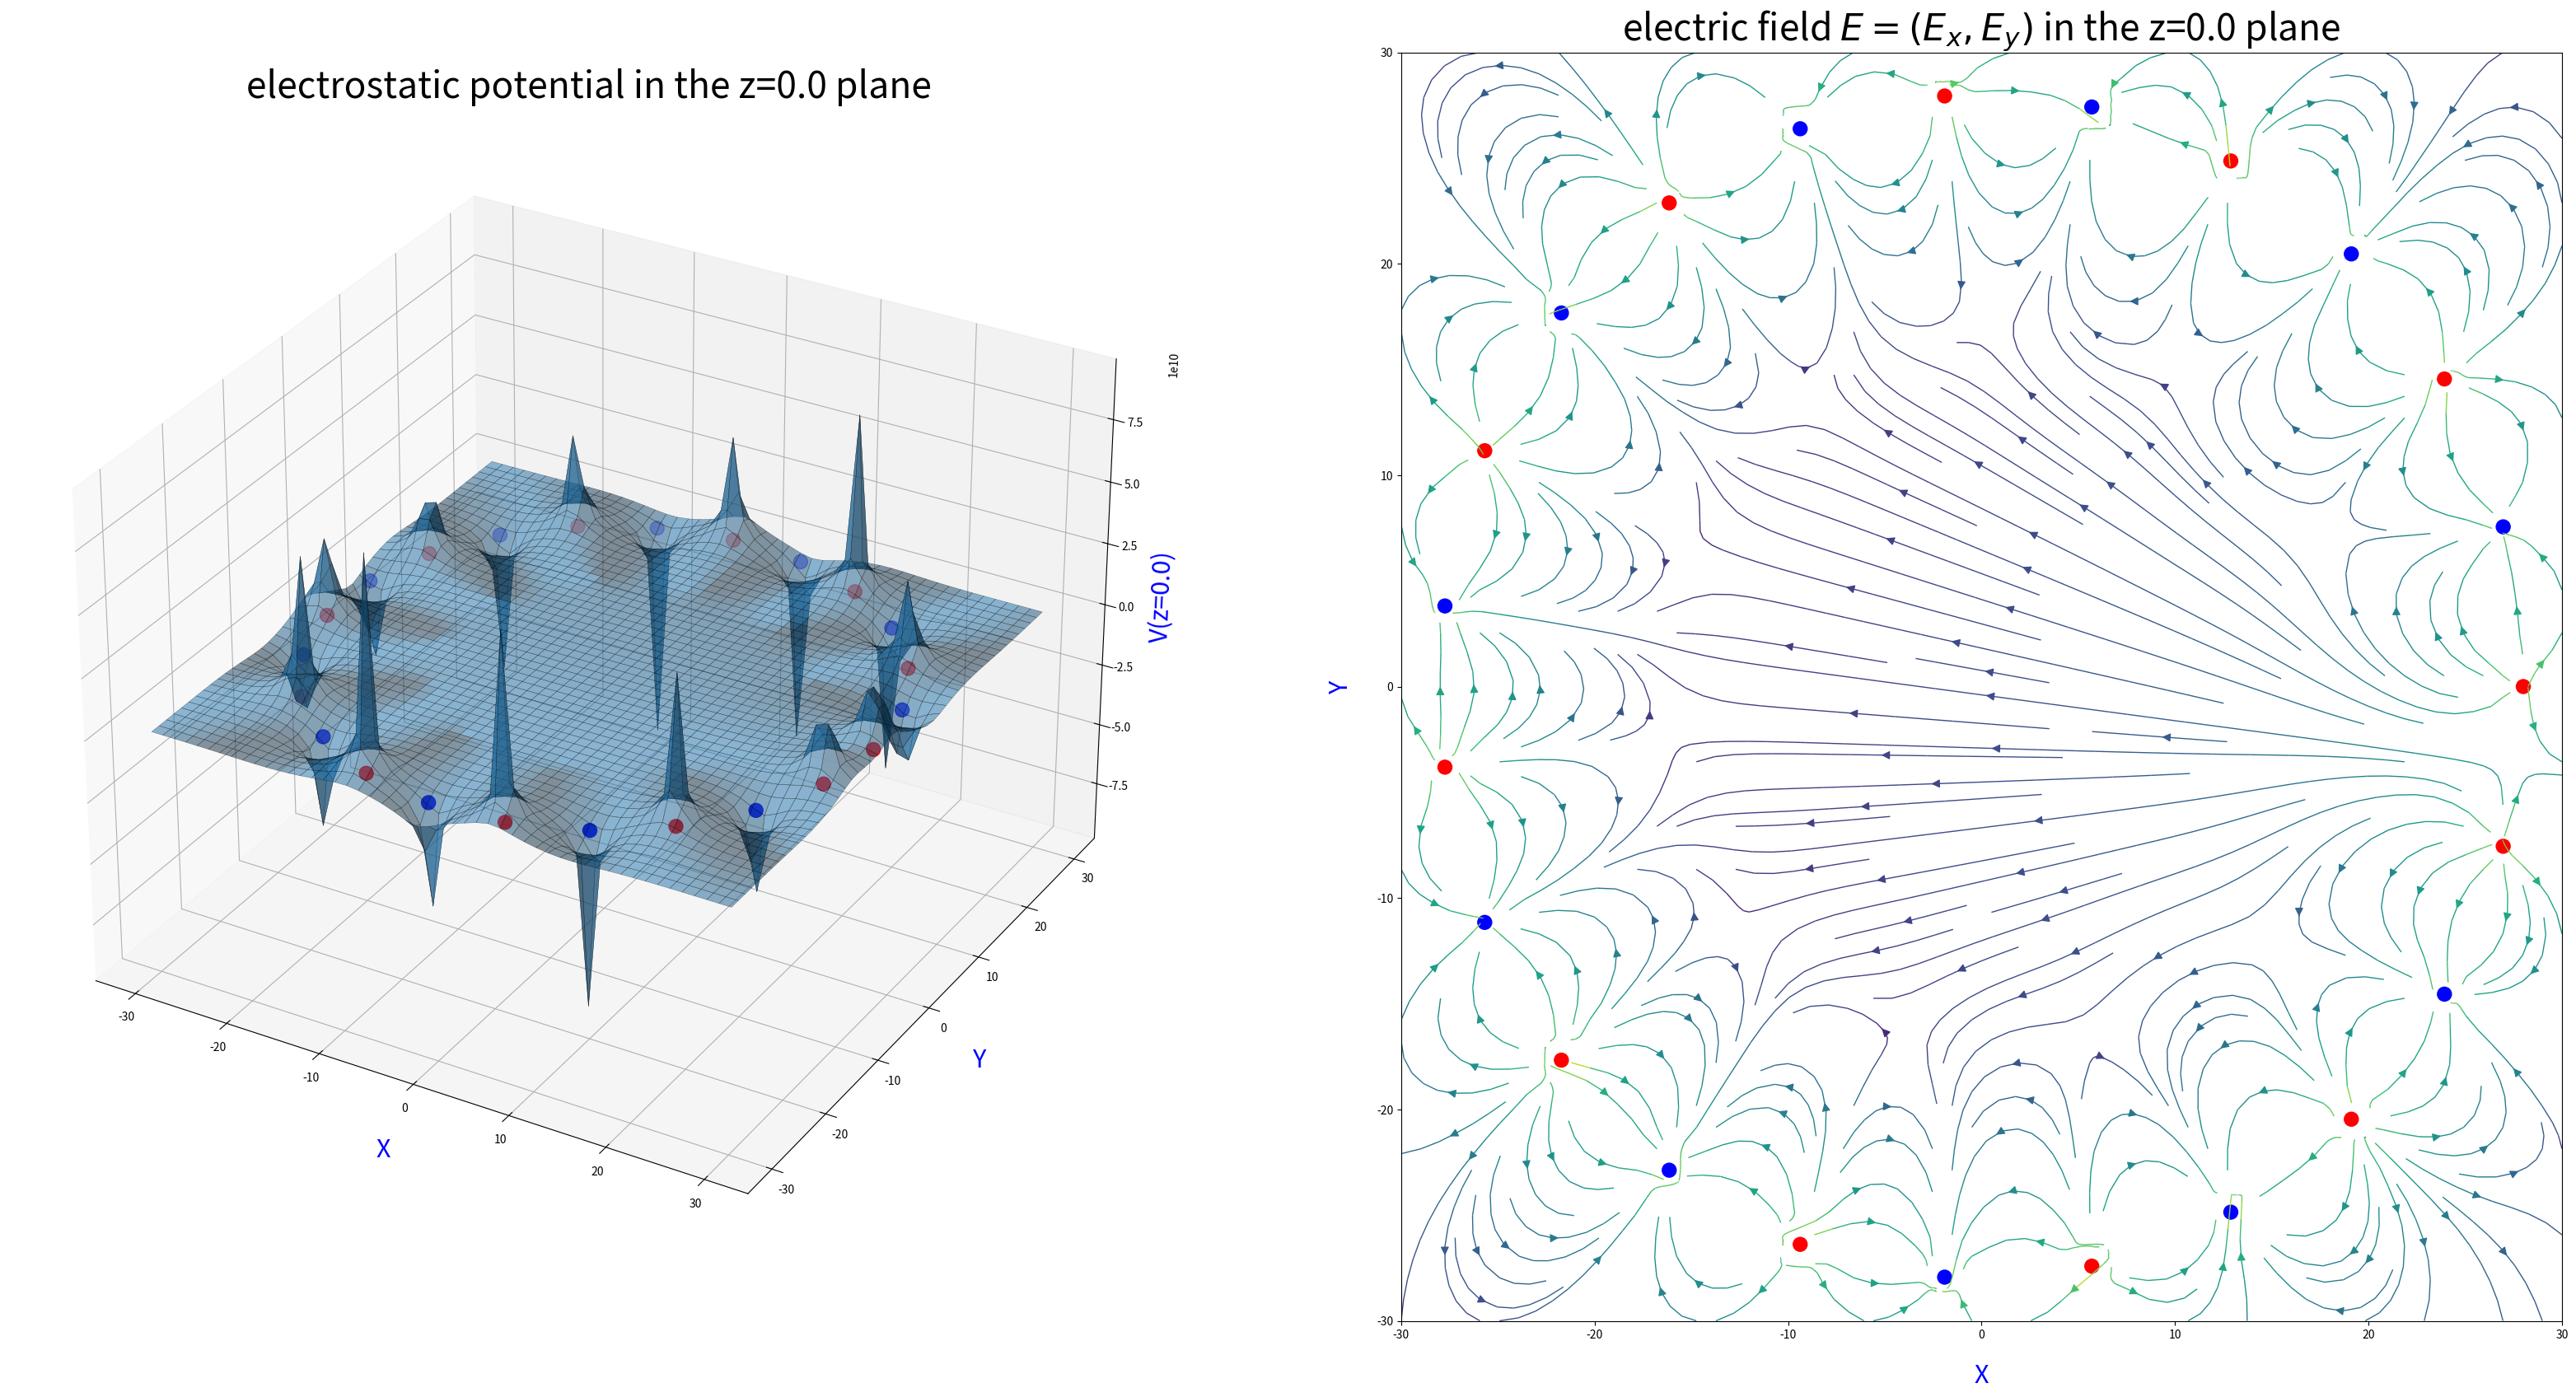

The script that saved this image:
import matplotlib.pyplot as plt
import numpy as np
'''
define numerical values of physical constants
kc:type real:units [Nm^2/C^2]:phys Coulomb constant 1/(4pie0)
'''
kc = 8.99 * 10**9


class charge:

    def __init__(self, q, pos):
        self.q = q
        self.pos = pos


def v_point(q, a, rx, ry, rz=0):
    """Return the electric Coulomb potential at a point in space due to a point charge.

    input:
    q : type real : units [C] : phys charge
    a : type list : units [m,m,m] : phys position of the charge
    rx, ry, rz : type real : units [m] : phys position where the potential is calculated
    """
    return kc * q / np.sqrt((rx - a[0])**2 + (ry - a[1])**2 + (rz - a[2])**2)

def e_point_xy(q, a, rx, ry):
    """Return the electric field at any point on the XY plane due to a point charge.
    input:
    q : type real : units [C] : phys charge
    a : type list : units [m,m,m] : phys position of the charge
    rx, ry: type real : units [m] : phys position where the field is calculated
    """
    r = np.sqrt((rx - a[0])**2 + (ry - a[1])**2)
    ex = (kc * q * (rx - a[0])) / r**3 #if r != 0 else 0
    ey = (kc * q * (ry - a[1])) / r**3 #if r != 0 else 0
    return np.array([ex, ey])

def e_pointsum(x, y, charges=[charge(-1, [0, 0, 0])]):
    """Return the x and y components of the total electric field at some point on the XY plane
    input:
    charges:type list<charge>:units [C,m,m]:phys defines the object as a set of point charges
    x,y    :type real,real   :units [m]    :phys cartesian coordinates in space
    """
    Ex, Ey = 0, 0
    for C in charges:
        E = e_point_xy(C.q, C.pos, x, y)
        Ex += E[0]
        Ey += E[1]
    return np.array([Ex, Ey])

def v_pointsum(x, y, z=0, charges=[charge(-1, [0, 0, 0])]):
    """Return the total potential

    input:
    charges:type list<charge>:units [C,m,m]:phys defines the object as a set of point charges
    x,y    :type real,real   :units [m]    :phys cartesian coordinates in space

    output:
    vtot   :type real        :units [V=J/C]:phys electrostatic potential 
    """

    vtot = 0
    for C in charges:
        Vp = v_point(C.q, C.pos, x, y, z)
        vtot += Vp
    return vtot


# suggestions for charge configurations
## ring of charges in the xy-plane (z=0)

nbr = 23
rho = 2
rhoscale = 14.
zshift = 0.0

qq = 2

ring_charges_z0 = [
    charge((-1)**nn*qq, [
        rhoscale*rho * np.cos(2*np.pi / nbr * nn),
        rhoscale*rho * np.sin(2*np.pi / nbr * nn),
        -zshift
    ]) for nn in range(nbr)
]

ring_charges_z1 = [
    charge(-qq, [
        rho * np.cos(2*np.pi / nbr * nn),
        rho * np.sin(2*np.pi / nbr * nn),
        zshift
    ]) for nn in range(nbr)
]

## a number of charges randomly placed within a 2d rectangular sheet parallel to the xy plane

n_random = nbr
x0, x1 = -2 * rho, 2 * rho
y0, y1 = -2 * rho, 2 * rho
x_random = np.random.uniform(low=x0, high=x1, size=n_random)
y_random = np.random.uniform(low=y0, high=y1, size=n_random)
z_random = [zshift for _ in range(n_random)]

random_charges = [charge(qq, [x, y, z]) for x, y, z in zip(x_random, y_random, z_random)]

## 2 point charges

dipole_charges = [
    charge(-qq,  [0, zshift,0]),
    charge(qq, [0, -zshift,0])
]
# combine charge distributions
charges = ring_charges_z0

# plot boundaries
x0, x1 = -15 * rho, 15 * rho
y0, y1 = -15 * rho, 15 * rho
z0, z1 = -15 * rho, 15 * rho

# plot resolution
numcalcv = 50

X, Y = np.meshgrid(np.linspace(x0, x1, numcalcv),
                   np.linspace(y0, y1, numcalcv),)


zplane = 0.0

vContour = v_pointsum(X, Y, zplane, charges)
efield = e_pointsum(X, Y, charges)


# 3D surface plot

qcol = ['r' if C.q > 0 else 'b' for C in charges]
lcol = 2 * np.log(np.hypot(efield[0], efield[1]))

fig = plt.figure(figsize=(40, 20))
ax1 = plt.subplot(121, projection='3d')


ax1.plot_surface(X, Y, vContour, alpha=0.5, linewidth=0.3, edgecolor='black')
ax1.scatter3D(*zip(*[C.pos for C in charges]), c=qcol, s=150)
ax1.set_xlabel('X', labelpad=20, fontsize=22,color='blue')
ax1.set_ylabel('Y', labelpad=20, fontsize=22,color='blue')
ax1.set_zlabel(f'V(z={zplane})', labelpad=10, fontsize=22,color='blue')
ax1.set_title(f"electrostatic potential in the z={zplane} plane",fontsize=32)

ax2 = plt.subplot(122)
ax2.streamplot(X, Y, efield[0], efield[1], density=2.0, linewidth=1.0,color=lcol, arrowsize=1.5)
ax2.scatter(*zip(*[C.pos[:2] for C in charges]), c=qcol, marker='o', s=150)
ax2.set_xlabel('X', labelpad=20, fontsize=22,color='blue')
ax2.set_ylabel('Y', labelpad=20, fontsize=22,color='blue')
ax2.set_title(f"electric field $E=(E_x,E_y)$ in the z={zplane} plane",fontsize=32)

plt.savefig('el_pot.png', dpi=250, bbox_inches="tight", pad_inches=0.02)

plt.show()